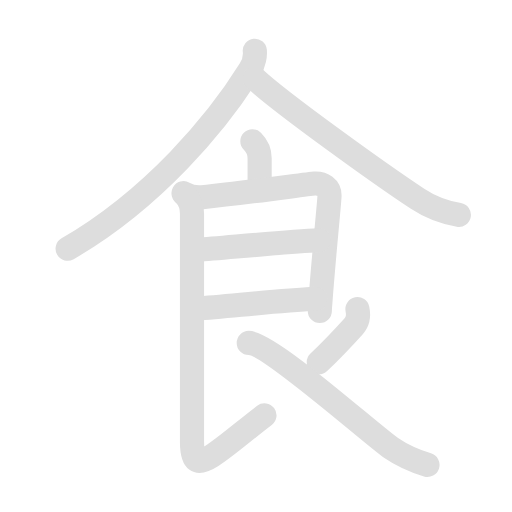
t = 0.00 s
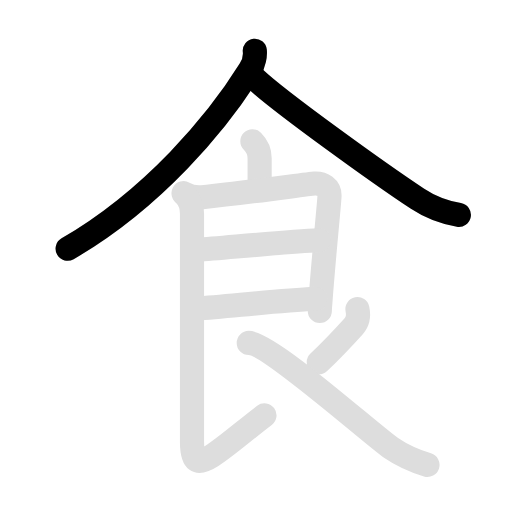
t = 2.03 s
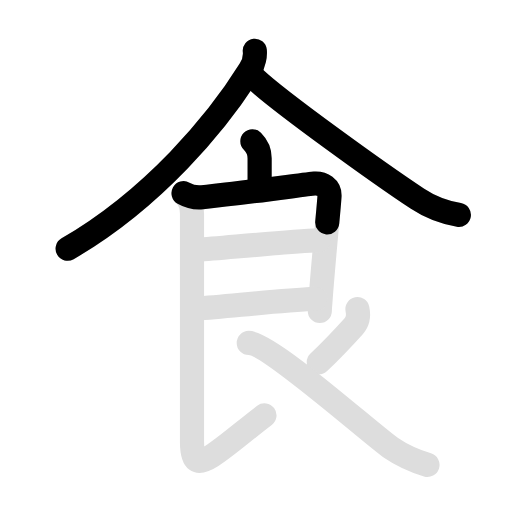
t = 4.05 s
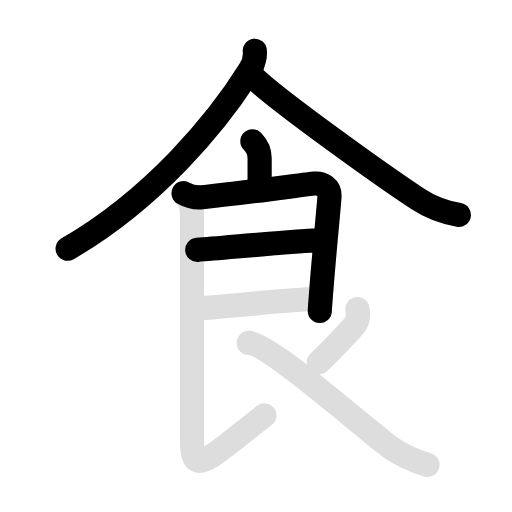
t = 6.00 s
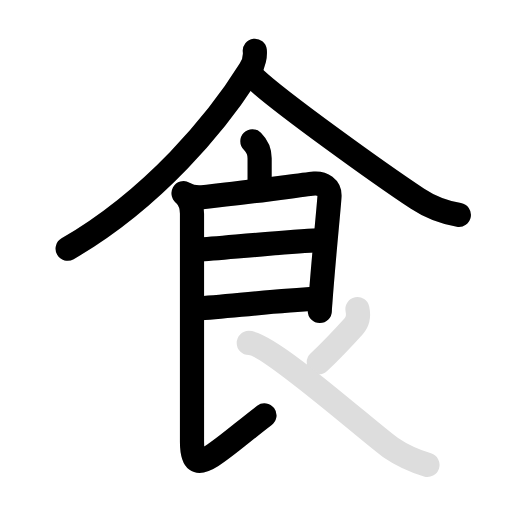
t = 7.90 s
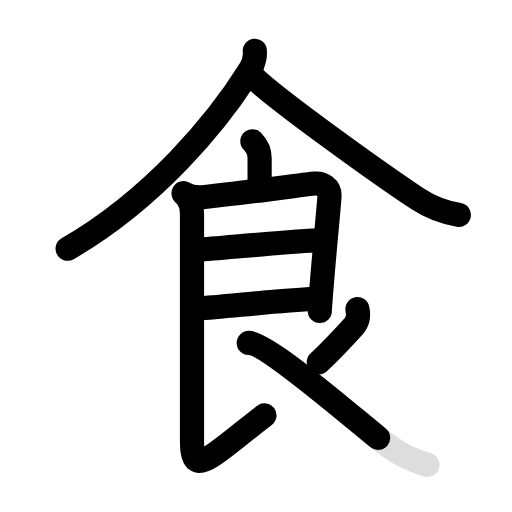
t = 10.00 s

The animated SVG that drew these frames (rendered in a browser with its animation timeline set to each time). Animation: 18 SMIL elements (animate=10,set=8); frames cover the first 10.00 s, repeats indefinitely.

<svg id="kvg-098df" class="kanjivg" viewBox="0 0 106 106" width="106" height="106" xmlns="http://www.w3.org/2000/svg" xmlns:xlink="http://www.w3.org/1999/xlink" xml:space="preserve" version="1.1" baseProfile="full"><defs><style type="text/css">path.black{fill:none;stroke:black;stroke-width:5;stroke-linecap:round;stroke-linejoin:round;}path.grey{fill:none;stroke:#ddd;stroke-width:5;stroke-linecap:round;stroke-linejoin:round;}path.stroke{fill:none;stroke:black;stroke-width:5;stroke-linecap:round;stroke-linejoin:round;}text{font-size:16px;font-family:Segoe UI Symbol,Cambria Math,DejaVu Sans,Symbola,Quivira,STIX,Code2000;-webkit-touch-callout:none;cursor:pointer;-webkit-user-select:none;-khtml-user-select:none;-moz-user-select:none;-ms-user-select:none;user-select: none;}text:hover{color:#777;}#reset{font-weight:bold;}</style><marker id="markerStart" markerWidth="8" markerHeight="8" style="overflow:visible;"><circle cx="0" cy="0" r="1.5" style="stroke:none;fill:red;fill-opacity:0.5;"/></marker><marker id="markerEnd" style="overflow:visible;"><circle cx="0" cy="0" r="0.8" style="stroke:none;fill:blue;fill-opacity:0.5;"><animate attributeName="opacity" from="1" to="0" dur="3s" repeatCount="indefinite" /></circle></marker></defs><path d="M52.75,10.5c0.11,0.98-0.19,2.67-0.97,3.93C45,25.34,31.75,41.19,14,51.5" class="grey" /><path d="M52.75,16.25c5.09,4.8,25.71,19.61,33.7,24.9c2.68,1.78,5.37,2.79,8.55,3.35" class="grey" /><path d="M52.25,29.25c1,1,1.5,2.25,1.5,3.5c0,2,0,3,0,5.5" class="grey" /><path d="M38,40c0.83,0.47,2.19,1,3.86,0.83c9.39-0.96,21.95-2.76,23.25-2.84c1.67-0.1,3.14,0.88,3.11,2.53C68.2,41.8,67,53.25,66.34,62.4c-0.07,0.94-0.13,1.36-0.13,1.99" class="grey" /><path d="M40.83,51.73C47.25,51.25,59.5,50,66,49.75" class="grey" /><path d="M40.69,63.9c7.04-0.52,16.55-1.62,24.6-2.04" class="grey" /><path d="M38.25,40.25c1.12,1.12,1.5,2.62,1.5,4c0,9.12,0,43.62,0,47.25c0,4,1,4.88,4.12,2.88c2.93-1.87,6.75-5.25,10.88-8.38" class="grey" /><path d="M74,64c0.25,1.25,0.09,2.57-0.75,3.5c-3.5,3.88-4.5,4.88-7.25,7.5" class="grey" /><path d="M51.5,71C55.75,71,77,90,81,92.75c2.49,1.71,4.62,2.62,7.5,3.5" class="grey" /><path d="M52.75,10.5c0.11,0.98-0.19,2.67-0.97,3.93C45,25.34,31.75,41.19,14,51.5" class="stroke" stroke-dasharray="150"><animate attributeName="stroke-dashoffset" from="150" to="0" dur="1.8s" begin="0.0s" fill="freeze" /></path><path d="M52.75,16.25c5.09,4.8,25.71,19.61,33.7,24.9c2.68,1.78,5.37,2.79,8.55,3.35" class="stroke" stroke-dasharray="150"><set attributeName="opacity" to="0" dur="1.4s" /><animate attributeName="stroke-dashoffset" from="150" to="0" dur="1.8s" begin="1.4s" fill="freeze" /></path><path d="M52.25,29.25c1,1,1.5,2.25,1.5,3.5c0,2,0,3,0,5.5" class="stroke" stroke-dasharray="150"><set attributeName="opacity" to="0" dur="2.7s" /><animate attributeName="stroke-dashoffset" from="150" to="0" dur="1.8s" begin="2.7s" fill="freeze" /></path><path d="M38,40c0.83,0.47,2.19,1,3.86,0.83c9.39-0.96,21.95-2.76,23.25-2.84c1.67-0.1,3.14,0.88,3.11,2.53C68.2,41.8,67,53.25,66.34,62.4c-0.07,0.94-0.13,1.36-0.13,1.99" class="stroke" stroke-dasharray="150"><set attributeName="opacity" to="0" dur="3.6s" /><animate attributeName="stroke-dashoffset" from="150" to="0" dur="1.8s" begin="3.6s" fill="freeze" /></path><path d="M40.83,51.73C47.25,51.25,59.5,50,66,49.75" class="stroke" stroke-dasharray="150"><set attributeName="opacity" to="0" dur="5.0s" /><animate attributeName="stroke-dashoffset" from="150" to="0" dur="1.8s" begin="5.0s" fill="freeze" /></path><path d="M40.69,63.9c7.04-0.52,16.55-1.62,24.6-2.04" class="stroke" stroke-dasharray="150"><set attributeName="opacity" to="0" dur="6.0s" /><animate attributeName="stroke-dashoffset" from="150" to="0" dur="1.8s" begin="6.0s" fill="freeze" /></path><path d="M38.25,40.25c1.12,1.12,1.5,2.62,1.5,4c0,9.12,0,43.62,0,47.25c0,4,1,4.88,4.12,2.88c2.93-1.87,6.75-5.25,10.88-8.38" class="stroke" stroke-dasharray="150"><set attributeName="opacity" to="0" dur="7.0s" /><animate attributeName="stroke-dashoffset" from="150" to="0" dur="1.8s" begin="7.0s" fill="freeze" /></path><path d="M74,64c0.25,1.25,0.09,2.57-0.75,3.5c-3.5,3.88-4.5,4.88-7.25,7.5" class="stroke" stroke-dasharray="150"><set attributeName="opacity" to="0" dur="8.7s" /><animate attributeName="stroke-dashoffset" from="150" to="0" dur="1.8s" begin="8.7s" fill="freeze" /></path><path d="M51.5,71C55.75,71,77,90,81,92.75c2.49,1.71,4.62,2.62,7.5,3.5" class="stroke" stroke-dasharray="150"><set attributeName="opacity" to="0" dur="9.6s" /><animate attributeName="stroke-dashoffset" from="150" to="0" dur="1.8s" begin="9.6s" fill="freeze" /></path></svg>
